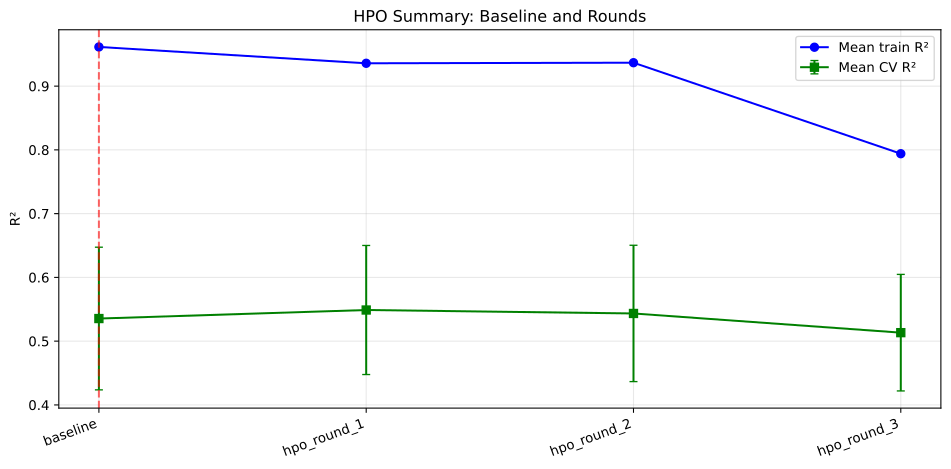

Source data for this figure (header and first rows):
source, mean_train_r2, mean_cv_r2, std_cv_r2, train_cv_r2_gap, selected
baseline, 0.9614, 0.5355, 0.1119, 0.426, True
hpo_round_1, 0.9358, 0.5488, 0.1012, 0.387, False
hpo_round_2, 0.9367, 0.5434, 0.1069, 0.3933, False
hpo_round_3, 0.794, 0.5133, 0.09137, 0.2807, False
